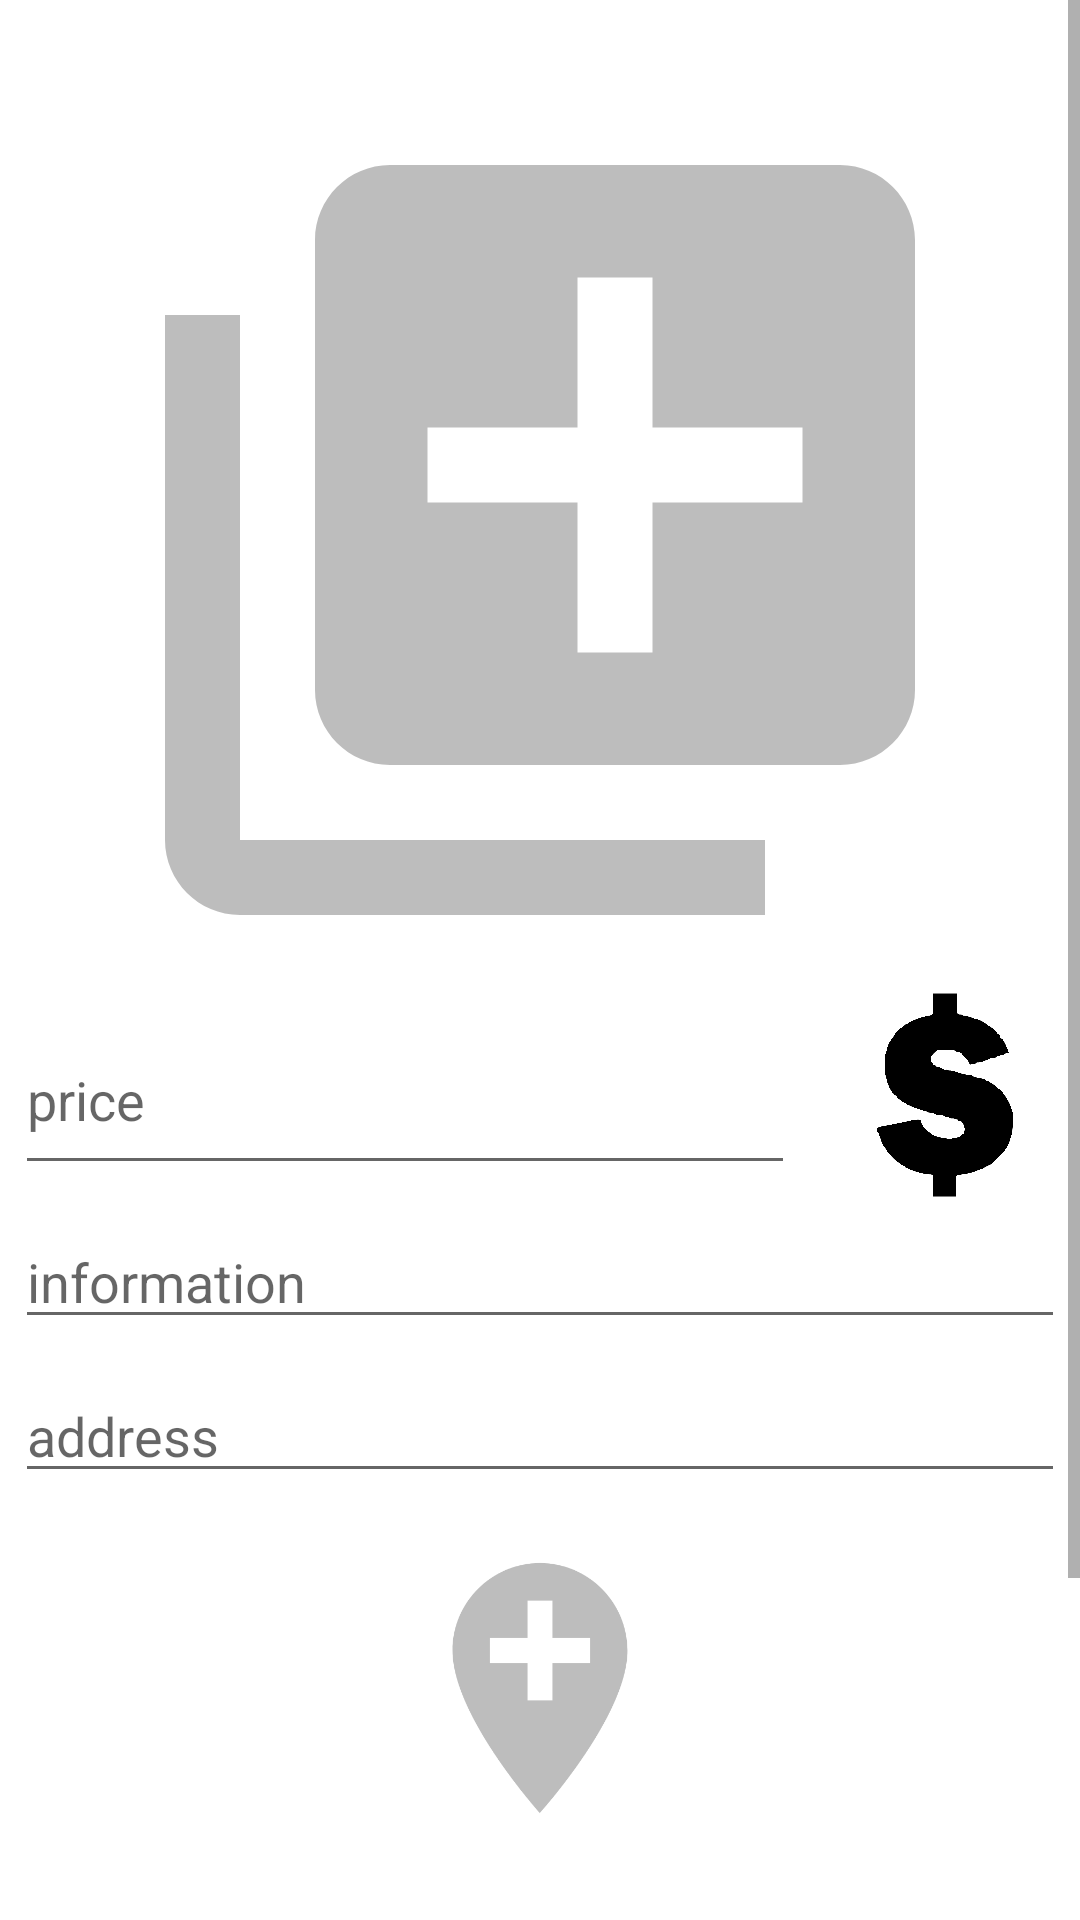

Reconstruct the res/layout file that produces this screen, plus the resources it refers to.
<!-- AndroidManifest.xml: application theme Theme.AppApartment -->
<!-- res/layout/activity_add.xml -->
<?xml version="1.0" encoding="utf-8"?>
<FrameLayout xmlns:android="http://schemas.android.com/apk/res/android"
xmlns:tools="http://schemas.android.com/tools"
android:layout_width="match_parent"
android:layout_height="match_parent"
android:id="@+id/frameLayout"

xmlns:app="http://schemas.android.com/apk/res-auto"
tools:context=".User.AddActivity">

<ScrollView
    android:layout_width="match_parent"
    android:layout_height="match_parent">
    <LinearLayout
        android:layout_marginTop="30dp"
        android:layout_width="match_parent"
        android:layout_height="match_parent"
        android:gravity="center"
        android:orientation="vertical">



        <ImageView
            android:src="@drawable/ic_baseline_add_to_photos_24"
            android:layout_gravity="center"
            android:id="@+id/imageView"
            android:layout_width="300dp"
            android:layout_height="300dp"
            app:layout_constraintStart_toStartOf="parent"
            app:layout_constraintTop_toTopOf="parent" />

<LinearLayout
    android:layout_width="match_parent"
    android:layout_height="wrap_content">

        <EditText
            android:layout_weight="1"
            android:layout_marginTop="20dp"
            android:layout_margin="5dp"
            android:id="@+id/edt_price"
            android:hint="price"
            android:layout_width="match_parent"
            android:layout_height="60dp"/>
    <ImageView
        android:layout_weight="3"

        android:layout_width="match_parent"
        android:layout_height="match_parent"
        android:src="@drawable/ic_money_20"
        />
</LinearLayout>

        <EditText
            android:layout_margin="5dp"
            android:hint="information"
            android:id="@+id/edt_info"
            android:layout_width="match_parent"
            android:layout_height="wrap_content"/>

        <EditText
            android:layout_margin="5dp"
            android:id="@+id/edt_address"
            android:hint="address"
            android:layout_width="match_parent"
            android:layout_height="wrap_content"/>
        <ImageView
            android:layout_margin="10dp"
            android:src="@drawable/ic_baseline_add_location_24"
            android:layout_gravity="center"
            android:id="@+id/addLocation"
            android:layout_width="100dp"
            android:layout_height="100dp"
            app:layout_constraintStart_toStartOf="parent"
            app:layout_constraintTop_toTopOf="parent" />

        <Button
            android:layout_marginTop="20dp"
            android:id="@+id/btn_save_add"
            android:layout_width="match_parent"
            android:layout_height="wrap_content"
            android:text="Add"/>

        <Button
            android:id="@+id/btn_cancel_add"
            android:layout_width="match_parent"
            android:layout_height="wrap_content"
            android:text="Cancel"
            android:layout_marginBottom="40dp"/>
    </LinearLayout>
</ScrollView>
</FrameLayout>
<!-- resources referenced by this layout -->
<resources>
  <!-- drawable ic_baseline_add_location_24 (drawable) -->
  <vector xmlns:android="http://schemas.android.com/apk/res/android"
      android:width="24dp"
      android:height="24dp"
      android:viewportWidth="24"
      android:viewportHeight="24"
      android:tint="#42000000"
      >
    <path
        android:fillColor="@android:color/white"
        android:pathData="M12,2C8.14,2 5,5.14 5,9c0,5.25 7,13 7,13s7,-7.75 7,-13c0,-3.86 -3.14,-7 -7,-7zM16,10h-3v3h-2v-3L8,10L8,8h3L11,5h2v3h3v2z"/>
  </vector>
  <!-- drawable ic_baseline_add_to_photos_24 (drawable) -->
  <vector xmlns:android="http://schemas.android.com/apk/res/android"
      android:width="24dp"
      android:height="24dp"
      android:viewportWidth="24"
      android:viewportHeight="24"
      android:tint="#42000000">
    <path
        android:fillColor="@android:color/white"
        android:pathData="M4,6L2,6v14c0,1.1 0.9,2 2,2h14v-2L4,20L4,6zM20,2L8,2c-1.1,0 -2,0.9 -2,2v12c0,1.1 0.9,2 2,2h12c1.1,0 2,-0.9 2,-2L22,4c0,-1.1 -0.9,-2 -2,-2zM19,11h-4v4h-2v-4L9,11L9,9h4L13,5h2v4h4v2z"/>
  </vector>
  <!-- drawable ic_money_20: vector/xml drawable (drawable, 10027 chars, omitted) -->
  <style name="Theme.AppApartment" parent="Theme.MaterialComponents.DayNight.DarkActionBar">
          
          <item name="colorPrimary">@color/purple_500</item>
          <item name="colorPrimaryVariant">@color/purple_700</item>
          <item name="colorOnPrimary">@color/white</item>
          
          <item name="colorSecondary">@color/teal_200</item>
          <item name="colorSecondaryVariant">@color/teal_700</item>
          <item name="colorOnSecondary">@color/black</item>
          
          <item name="android:statusBarColor" tools:targetApi="l">?attr/colorPrimaryVariant</item>
          
      </style>
  <color name="purple_500">#30B9CA</color>
  <color name="purple_700">#51D9E9</color>
  <color name="white">#FFFFFFFF</color>
  <color name="teal_200">#00BCD4</color>
  <color name="teal_700">#00BCD4</color>
  <color name="black">#FF000000</color>
</resources>
